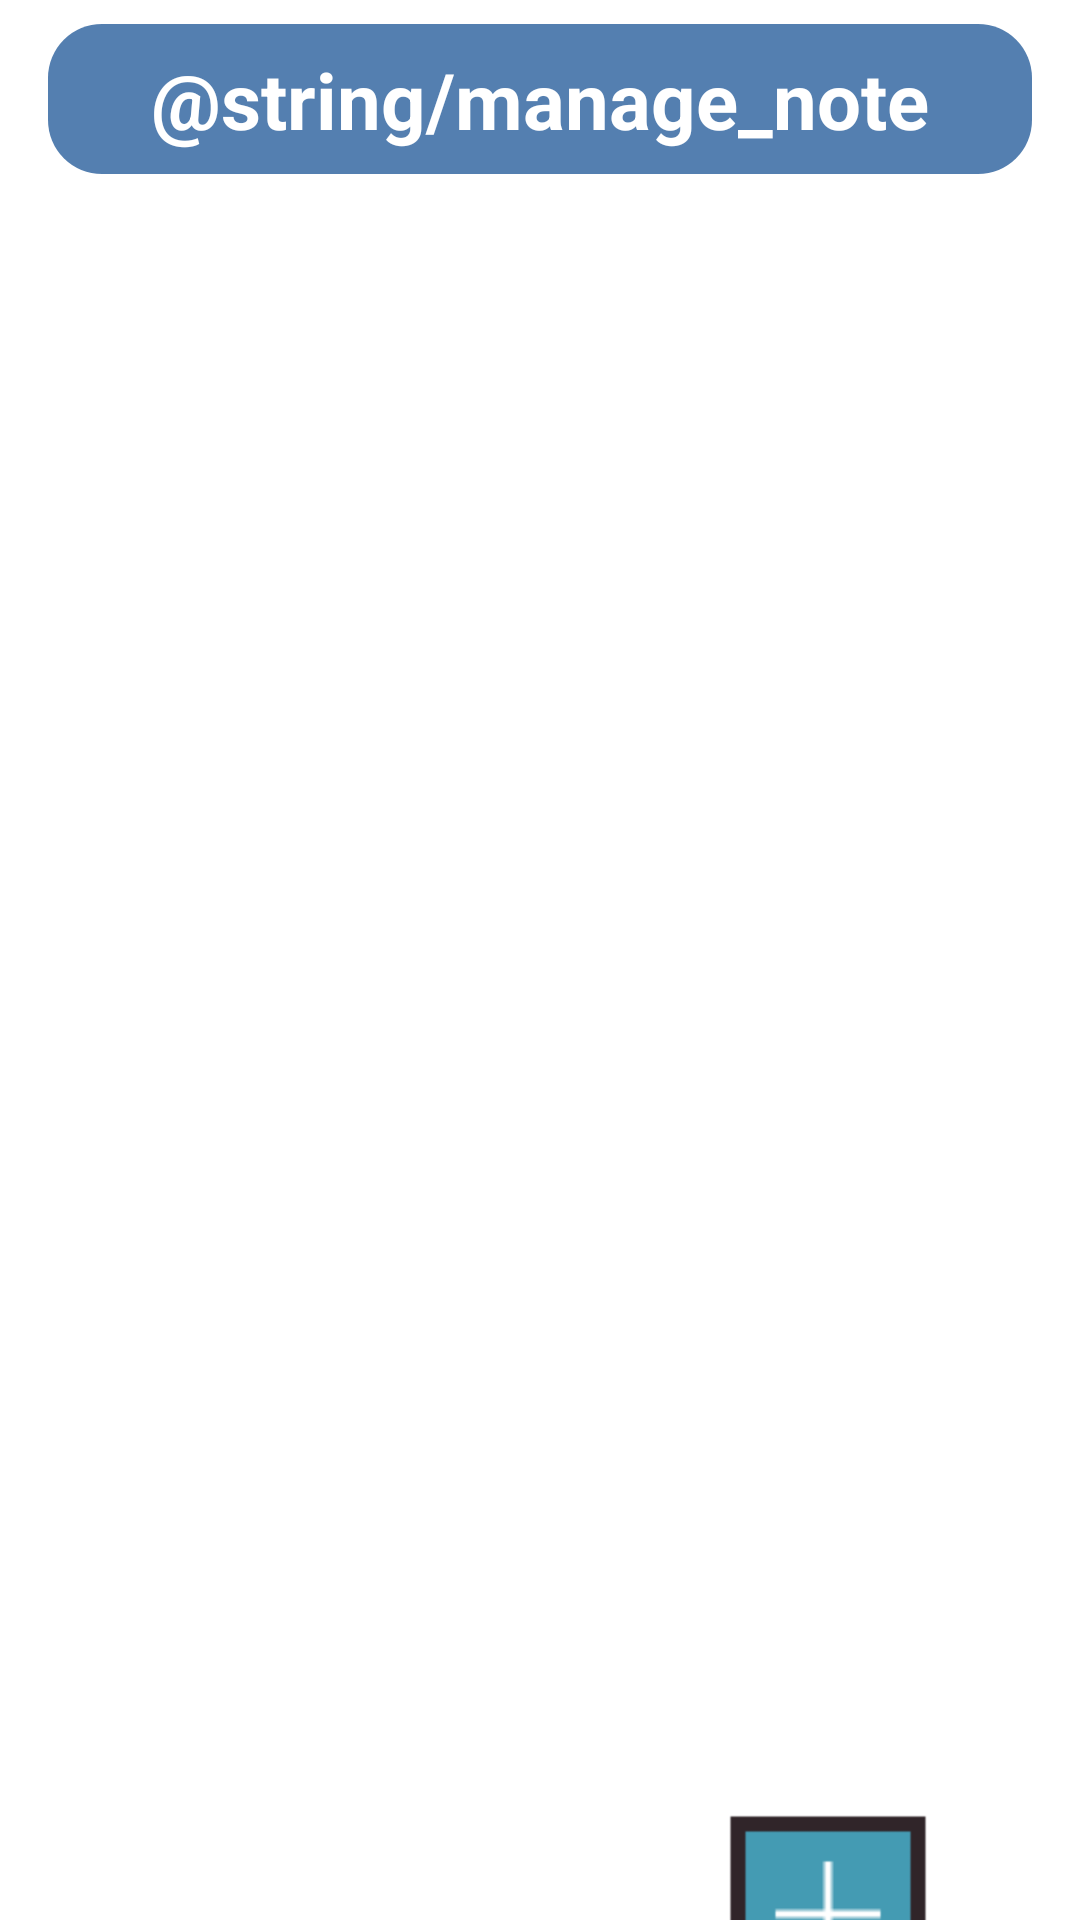

Reconstruct the res/layout file that produces this screen, plus the resources it refers to.
<!-- AndroidManifest.xml: application theme Theme.TravelManager -->
<!-- res/layout/activity_manage_note.xml -->
<?xml version="1.0" encoding="utf-8"?>
<androidx.constraintlayout.widget.ConstraintLayout xmlns:android="http://schemas.android.com/apk/res/android"
    xmlns:app="http://schemas.android.com/apk/res-auto"
    xmlns:tools="http://schemas.android.com/tools"
    android:layout_width="match_parent"
    android:layout_height="match_parent">

    <androidx.constraintlayout.widget.ConstraintLayout
        android:id="@+id/constraintLayout2"
        android:layout_width="match_parent"
        android:layout_height="50dp"
        android:layout_marginStart="16dp"
        android:layout_marginTop="8dp"
        android:layout_marginEnd="16dp"
        android:background="@drawable/blue_background"
        app:layout_constraintEnd_toEndOf="parent"
        app:layout_constraintStart_toStartOf="parent"
        app:layout_constraintTop_toTopOf="parent">

        <TextView
            android:id="@+id/textView4"
            android:layout_width="wrap_content"
            android:layout_height="wrap_content"
            android:text="@string/manage_note"
            android:textColor="@color/white"
            android:textSize="26sp"
            android:textStyle="bold"
            app:layout_constraintBottom_toBottomOf="parent"
            app:layout_constraintEnd_toEndOf="parent"
            app:layout_constraintStart_toStartOf="parent"
            app:layout_constraintTop_toTopOf="parent" />
    </androidx.constraintlayout.widget.ConstraintLayout>

    <androidx.constraintlayout.widget.ConstraintLayout
        android:id="@+id/constraintLayout5"
        android:layout_width="match_parent"
        android:layout_height="500dp"
        android:layout_marginStart="16dp"
        android:layout_marginTop="16dp"
        android:layout_marginEnd="16dp"
        app:layout_constraintEnd_toEndOf="parent"
        app:layout_constraintStart_toStartOf="parent"
        app:layout_constraintTop_toBottomOf="@+id/constraintLayout2">

        <ListView
            android:id="@+id/lvlistNote"
            android:layout_width="match_parent"
            android:layout_height="match_parent"
            android:fadingEdge="vertical"
            app:layout_constraintBottom_toBottomOf="parent"
            app:layout_constraintEnd_toEndOf="parent"
            app:layout_constraintStart_toStartOf="parent"
            app:layout_constraintTop_toTopOf="parent" />
    </androidx.constraintlayout.widget.ConstraintLayout>

    <ImageView
        android:id="@+id/ivBack"
        android:layout_width="80dp"
        android:layout_height="wrap_content"
        android:layout_marginStart="76dp"
        android:layout_marginTop="16dp"
        android:src="@drawable/btn_back_96"
        app:layout_constraintStart_toStartOf="parent"
        app:layout_constraintTop_toBottomOf="@+id/constraintLayout5" />

    <ImageView
        android:id="@+id/ivAdd"
        android:layout_width="80dp"
        android:layout_height="wrap_content"
        android:layout_marginStart="80dp"
        android:src="@drawable/btn_add_96"
        android:layout_marginEnd="76dp"
        app:layout_constraintEnd_toEndOf="parent"
        app:layout_constraintHorizontal_bias="0.0"
        app:layout_constraintStart_toEndOf="@+id/ivBack"
        app:layout_constraintTop_toTopOf="@+id/ivBack" />

</androidx.constraintlayout.widget.ConstraintLayout>
<!-- resources referenced by this layout -->
<resources>
  <color name="white">#FFFFFFFF</color>
  <!-- drawable blue_background (drawable) -->
  <?xml version="1.0" encoding="utf-8"?>
  <selector xmlns:android="http://schemas.android.com/apk/res/android">
      <item>
          <shape android:shape="rectangle">
              <corners android:radius="18sp"/>
              <solid android:color="@color/primary"/>
          </shape>
      </item>
  </selector>
  <!-- drawable btn_add_96: png bitmap (drawable, 482 bytes) -->
  <string name="manage_note">Manage your notes</string>
  <style name="Theme.TravelManager" parent="Theme.MaterialComponents.DayNight.NoActionBar">
          
          <item name="colorPrimary">@color/primary</item>
          <item name="colorPrimaryVariant">@color/primary_bolder</item>
          <item name="colorOnPrimary">@color/white</item>
          
          <item name="colorSecondary">@color/primary</item>
          <item name="colorSecondaryVariant">@color/primary_bolder</item>
          <item name="colorOnSecondary">@color/black</item>
          
          <item name="android:statusBarColor">?attr/colorPrimaryVariant</item>
          
      </style>
  <color name="primary">#547fb0</color>
  <color name="primary_bolder">#3e75b3</color>
  <color name="black">#FF000000</color>
</resources>
